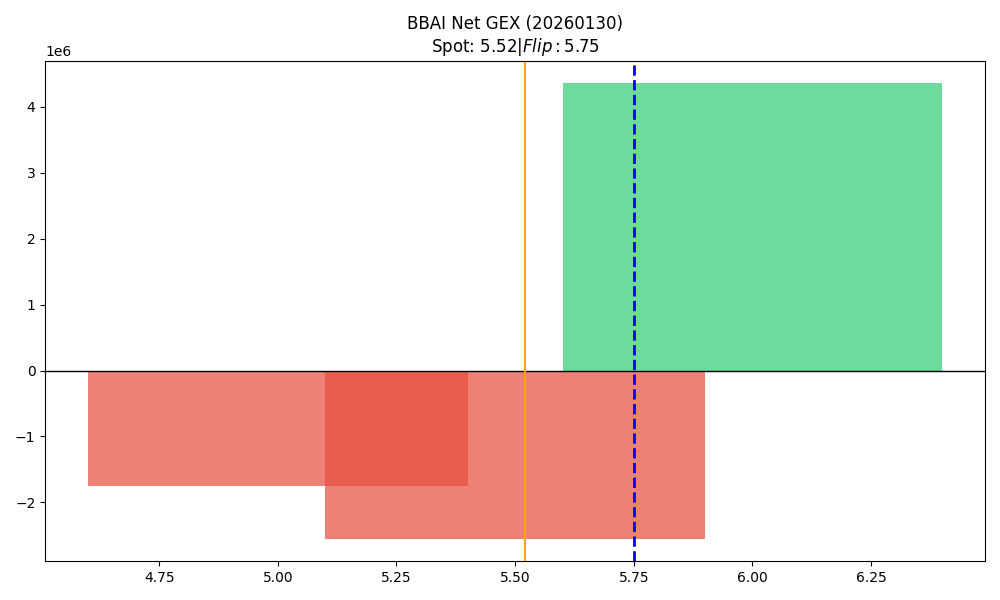

Data behind this chart, as committed beside it:
strike, call_gex, put_gex, call_dex, put_dex, net_greek_delta, net_gex
5.0, 204949, 1963710, 1191762, -1328889, -0.01098, -1758760
5.5, 2034414, 4583720, 4633835, -2295146, 0.1292, -2549305
6.0, 11714410, 7355069, 10259096, -5703811, 0.1447, 4359342
